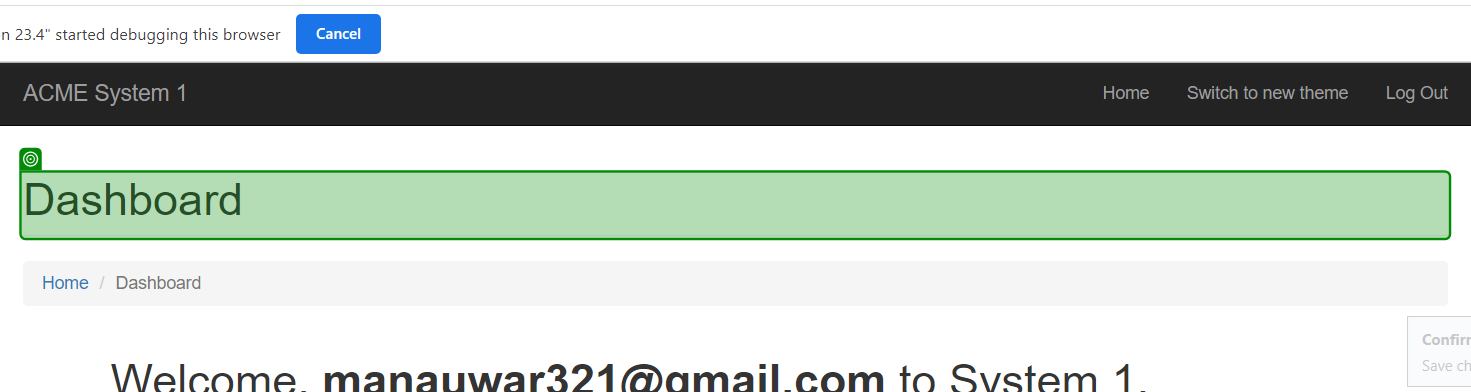
Task: Robotic Enterprise Framework
Workflow: Dashboard

Step 1: check 'Dashboard'

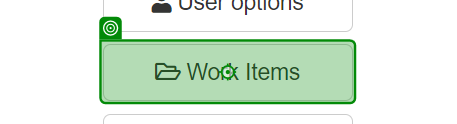
Step 2: click on 'Work Items'

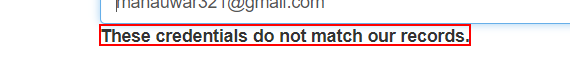
Step 3: find the text